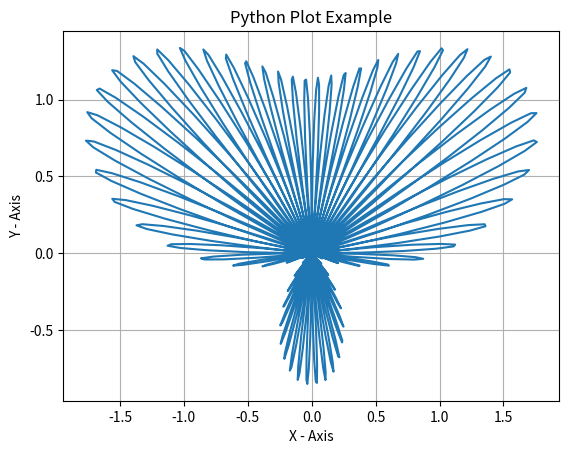

Recreate this plot in Python.
#! /usr/bin/python

#Need this to draw pictures
import matplotlib.pyplot as plt
import numpy as np

# Create a range from 0 to 2PI
t = np.arange(0.0, 2*np.pi, 0.01)

# Define a list for Radius
r = np.sin(36*t) + np.sin(3*np.sin(t))

# Convert polar coordinates to Cartesian
x = r*np.cos(t)
y = r*np.sin(t)

# Plot the Picture
plt.plot(x, y)

# Label the X Axis
plt.xlabel('X - Axis')

# Label the Y Axis
plt.ylabel('Y - Axis')

# Picture Title
plt.title('Python Plot Example')

# Turn on Grids
plt.grid(True)

# Save the Picture
plt.savefig("test.png")

SystemExit(0);